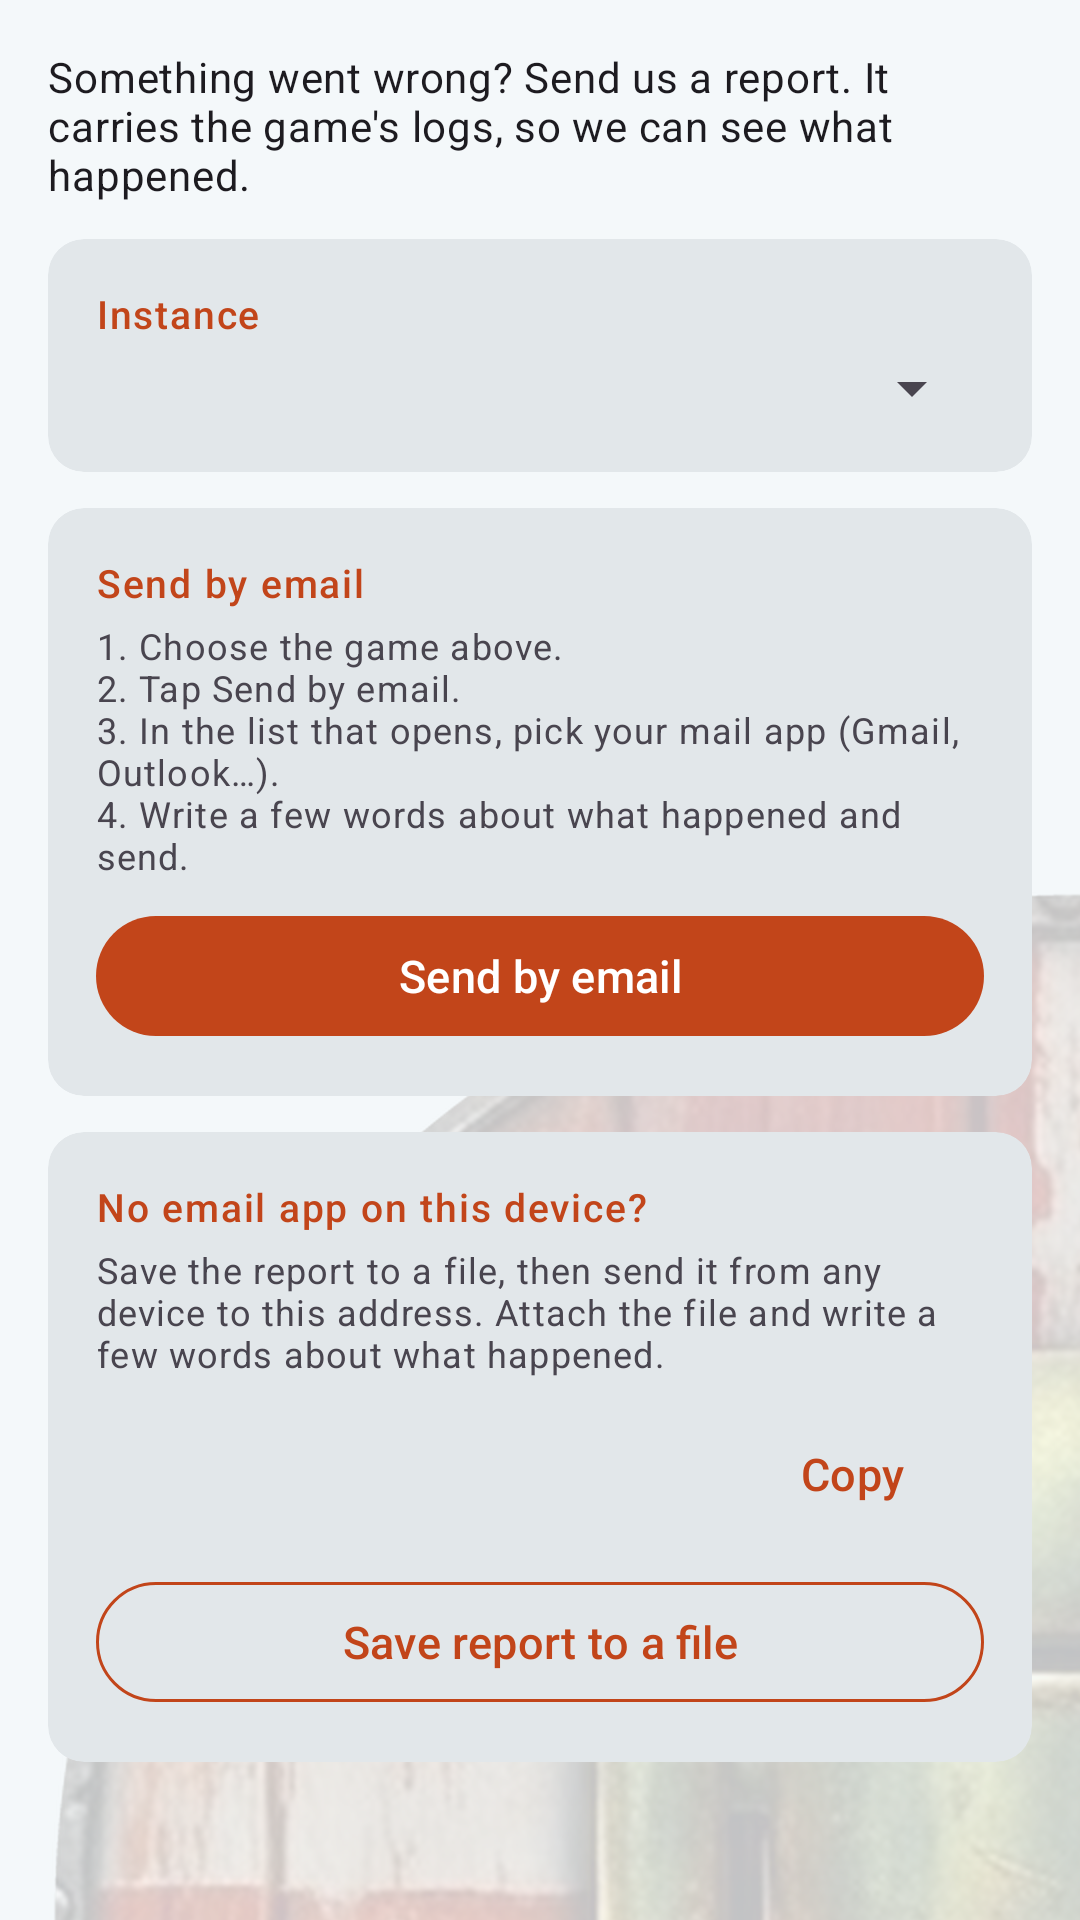

Reconstruct the res/layout file that produces this screen, plus the resources it refers to.
<!-- AndroidManifest.xml: application theme AppTheme -->
<!-- res/layout/fragment_bug_report.xml -->
<?xml version="1.0" encoding="utf-8"?>
<ScrollView xmlns:android="http://schemas.android.com/apk/res/android"
    xmlns:app="http://schemas.android.com/apk/res-auto"
    android:layout_width="match_parent"
    android:layout_height="match_parent">

    <LinearLayout
        android:layout_width="match_parent"
        android:layout_height="wrap_content"
        android:orientation="vertical"
        android:paddingTop="16dp"
        android:paddingBottom="16dp">

        <TextView
            android:layout_width="match_parent"
            android:layout_height="wrap_content"
            android:layout_marginStart="16dp"
            android:layout_marginEnd="16dp"
            android:layout_marginBottom="12dp"
            android:text="@string/bug_report_intro"
            android:textAppearance="?attr/textAppearanceBodyMedium" />

        
        <com.google.android.material.card.MaterialCardView
            android:layout_width="match_parent"
            android:layout_height="wrap_content"
            android:layout_marginStart="16dp"
            android:layout_marginEnd="16dp"
            android:layout_marginBottom="12dp"
            app:cardBackgroundColor="?attr/colorSurfaceContainerHigh"
            app:cardCornerRadius="12dp"
            app:strokeWidth="0dp">

            <LinearLayout
                android:layout_width="match_parent"
                android:layout_height="wrap_content"
                android:orientation="vertical"
                android:padding="16dp">

                <TextView
                    android:layout_width="wrap_content"
                    android:layout_height="wrap_content"
                    android:layout_marginBottom="4dp"
                    android:text="@string/icon_packs_instance"
                    android:textAppearance="?attr/textAppearanceLabelSmall"
                    android:textColor="?attr/colorPrimary"
                    android:textSize="13sp" />

                <Spinner
                    android:id="@+id/sp_bug_report_instance"
                    android:layout_width="match_parent"
                    android:layout_height="wrap_content" />
            </LinearLayout>
        </com.google.android.material.card.MaterialCardView>

        
        <com.google.android.material.card.MaterialCardView
            android:layout_width="match_parent"
            android:layout_height="wrap_content"
            android:layout_marginStart="16dp"
            android:layout_marginEnd="16dp"
            android:layout_marginBottom="12dp"
            app:cardBackgroundColor="?attr/colorSurfaceContainerHigh"
            app:cardCornerRadius="12dp"
            app:strokeWidth="0dp">

            <LinearLayout
                android:layout_width="match_parent"
                android:layout_height="wrap_content"
                android:orientation="vertical"
                android:padding="16dp">

                <TextView
                    android:layout_width="wrap_content"
                    android:layout_height="wrap_content"
                    android:layout_marginBottom="4dp"
                    android:text="@string/bug_report_group_email"
                    android:textAppearance="?attr/textAppearanceLabelSmall"
                    android:textColor="?attr/colorPrimary"
                    android:textSize="13sp" />

                <TextView
                    android:layout_width="match_parent"
                    android:layout_height="wrap_content"
                    android:layout_marginBottom="8dp"
                    android:text="@string/bug_report_steps"
                    android:textAppearance="?attr/textAppearanceBodySmall" />

                <com.google.android.material.button.MaterialButton
                    android:id="@+id/btn_bug_report_email"
                    android:layout_width="match_parent"
                    android:layout_height="wrap_content"
                    android:text="@string/bug_report_send_email"
                    app:icon="@drawable/ic_bug_report" />
            </LinearLayout>
        </com.google.android.material.card.MaterialCardView>

        
        <com.google.android.material.card.MaterialCardView
            android:layout_width="match_parent"
            android:layout_height="wrap_content"
            android:layout_marginStart="16dp"
            android:layout_marginEnd="16dp"
            app:cardBackgroundColor="?attr/colorSurfaceContainerHigh"
            app:cardCornerRadius="12dp"
            app:strokeWidth="0dp">

            <LinearLayout
                android:layout_width="match_parent"
                android:layout_height="wrap_content"
                android:orientation="vertical"
                android:padding="16dp">

                <TextView
                    android:layout_width="wrap_content"
                    android:layout_height="wrap_content"
                    android:layout_marginBottom="4dp"
                    android:text="@string/bug_report_no_email_title"
                    android:textAppearance="?attr/textAppearanceLabelSmall"
                    android:textColor="?attr/colorPrimary"
                    android:textSize="13sp" />

                <TextView
                    android:layout_width="match_parent"
                    android:layout_height="wrap_content"
                    android:layout_marginBottom="8dp"
                    android:text="@string/bug_report_no_email_text"
                    android:textAppearance="?attr/textAppearanceBodySmall" />

                <LinearLayout
                    android:layout_width="match_parent"
                    android:layout_height="wrap_content"
                    android:layout_marginBottom="8dp"
                    android:gravity="center_vertical"
                    android:orientation="horizontal">

                    <TextView
                        android:id="@+id/tv_bug_report_address"
                        android:layout_width="0dp"
                        android:layout_height="wrap_content"
                        android:layout_weight="1"
                        android:textAppearance="?attr/textAppearanceBodyLarge"
                        android:textIsSelectable="true" />

                    <com.google.android.material.button.MaterialButton
                        android:id="@+id/btn_bug_report_copy"
                        style="@style/Widget.Material3.Button.TextButton"
                        android:layout_width="wrap_content"
                        android:layout_height="wrap_content"
                        android:text="@string/bug_report_copy" />
                </LinearLayout>

                <com.google.android.material.button.MaterialButton
                    android:id="@+id/btn_bug_report_save"
                    style="@style/Widget.Material3.Button.OutlinedButton"
                    android:layout_width="match_parent"
                    android:layout_height="wrap_content"
                    android:text="@string/bug_report_save_file"
                    app:icon="@drawable/ic_log_file" />
            </LinearLayout>
        </com.google.android.material.card.MaterialCardView>
    </LinearLayout>
</ScrollView>
<!-- resources referenced by this layout -->
<resources>
  <string name="bug_report_copy">Copy</string>
  <string name="bug_report_group_email">Send by email</string>
  <string name="bug_report_intro">Something went wrong? Send us a report. It carries the game\'s logs, so we can see what happened.</string>
  <string name="bug_report_no_email_text">Save the report to a file, then send it from any device to this address. Attach the file and write a few words about what happened.</string>
  <string name="bug_report_no_email_title">No email app on this device?</string>
  <string name="bug_report_save_file">Save report to a file</string>
  <string name="bug_report_send_email">Send by email</string>
  <string name="bug_report_steps">1. Choose the game above.\n2. Tap Send by email.\n3. In the list that opens, pick your mail app (Gmail, Outlook…).\n4. Write a few words about what happened and send.</string>
  <string name="icon_packs_instance">Instance</string>
  <color name="rd_primary">#C2451A</color>
  <color name="rd_primary_container">#FFDBCC</color>
  <color name="rd_on_primary_container">#3A0B00</color>
  <color name="md_theme_secondary">#1F5462</color>
  <color name="md_theme_onSecondary">#FFFFFF</color>
  <color name="md_theme_secondaryContainer">#C6E7F0</color>
  <color name="md_theme_onSecondaryContainer">#001F27</color>
  <color name="md_theme_tertiary">#23485A</color>
  <color name="md_theme_onTertiary">#FFFFFF</color>
  <color name="md_theme_tertiaryContainer">#C5E1EE</color>
  <color name="md_theme_onTertiaryContainer">#001E2B</color>
  <color name="md_theme_error">#BA1A1A</color>
  <color name="md_theme_onError">#FFFFFF</color>
  <color name="md_theme_errorContainer">#FFDAD6</color>
  <color name="md_theme_onErrorContainer">#410002</color>
  <color name="md_theme_background">#F4F8FA</color>
  <color name="md_theme_onBackground">#171C1F</color>
  <color name="md_theme_surface">#F4F8FA</color>
  <color name="md_theme_onSurface">#171C1F</color>
  <color name="md_theme_surfaceVariant">#DAE4EA</color>
  <color name="md_theme_onSurfaceVariant">#3F4A50</color>
  <color name="md_theme_outlineVariant">#BEC8CF</color>
  <color name="md_theme_inverseSurface">#2C3237</color>
  <color name="md_theme_inverseOnSurface">#EDF1F4</color>
  <color name="md_theme_inversePrimary">#FFB595</color>
  <color name="md_theme_surfaceDim">#D4DBDF</color>
  <color name="md_theme_surfaceBright">#F4F8FA</color>
  <color name="md_theme_surfaceContainerLowest">#FFFFFF</color>
  <color name="md_theme_surfaceContainerLow">#EEF2F5</color>
  <color name="md_theme_surfaceContainer">#E8EDF0</color>
  <color name="md_theme_surfaceContainerHigh">#E2E7EA</color>
  <color name="md_theme_surfaceContainerHighest">#DCE1E5</color>
  <style name="AppTheme.Button" parent="Widget.Material3.Button">
          <item name="android:minWidth">0dp</item>
          <item name="android:paddingStart">24dp</item>
          <item name="android:paddingEnd">24dp</item>
          <item name="android:textSize">15sp</item>
          <item name="android:textAllCaps">false</item>
      </style>
  <style name="AppTheme.NavigationView" parent="Widget.Material3.NavigationView">
          <item name="dividerColor">@color/rd_primary</item>
          <item name="itemTextAppearance">@style/AppTheme.NavigationView.Item</item>
          <item name="itemHorizontalPadding">23dp</item>
      </style>
  <style name="ThemeOverlay.ValDroid.Dialog" parent="ThemeOverlay.Material3.MaterialAlertDialog">
          <item name="materialAlertDialogTitleTextStyle">@style/ValDroid.Dialog.Title</item>
      </style>
  <style name="AppTheme.NavigationView.Item" parent="TextAppearance.Material3.LabelLarge">
          <item name="android:textSize">13sp</item>
      </style>
  <style name="ValDroid.Dialog.Title" parent="MaterialAlertDialog.Material3.Title.Text">
          <item name="android:textColor">?attr/colorPrimary</item>
      </style>
</resources>
